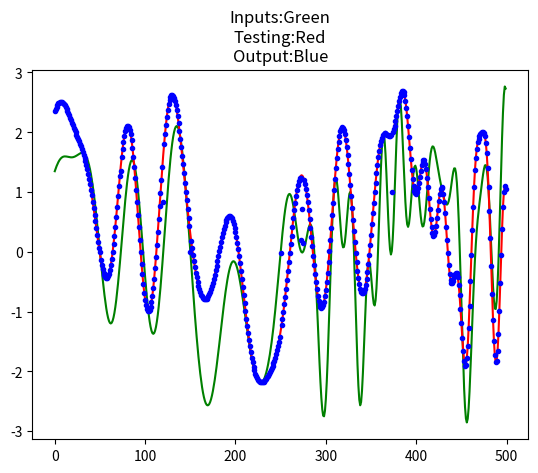

The script that saved this image:
import math
import matplotlib.pyplot as plt
import numpy as np


class Adaline:
    """
    example class for Adaline with input signals for testing
    """
    weights = []
    output = []

    def __init__(self, learning_rate, iterations, inputs):
        self.learning_rate = learning_rate
        self.iterations = iterations
        self.inputs = inputs[0]
        self.desired = inputs[1]
        self.init_weights()
        self.run()

    def init_weights(self):
        """
        initializes weights for each input as 0.1.
        """
        self.weights.extend(0.1 for i in range(len(self.inputs)))

    def calc_error(self, desired, actual):
        """
        Calculates the error using desired output and actual output
        :param desired: Desired output
        :param actual: Actual output given by Adaline
        :return: error amount
        """
        return 0.5*(desired - actual)**2

    def calc_output(self):
        out = []
        for i in range(len(self.inputs)):
            out.append(self.inputs[i] * self.weights[i])
        return out

    def change_in_weight(self, desired, actual, inp):
        """
        calculates the change in weight according to the input, desired output and the output adaline gave
        :param desired: desired output
        :param actual: actual output
        :param inp: input
        :return: change in weight
        """
        change = self.learning_rate * (desired - actual) * inp
        return change

    def update_weights(self, desired, actual, inp):
        """
        updates the weights after each run
        :param desired: list of desired outputs of each input
        :param actual: list of actual outputs given by the network
        :param inp: list of inputs
        """
        for i in range(len(self.weights)):
            self.weights[i] += self.change_in_weight(desired[i], actual[i], inp[i])

    def plot(self):
        plt.title("Inputs:Green\nTesting:Red\nOutput:Blue")
        plt.plot(self.inputs, "g-")
        plt.plot(self.desired, "r-")
        plt.plot(self.output, "b.")
        plt.show()

    def run(self):
        """
        Run the Adaline for iteratrions amount. calculates output for each input and updates weight accordingly
        after iterations plots the input, desired, and output
        """
        for i in range(self.iterations):
            for j in range(len(self.inputs)):
                self.output = self.calc_output()
                self.update_weights(self.desired,self.output,self.inputs)
        self.plot()


def testing(t):
    # x(t)=cos[2t*cos(t)].
    x = math.cos(2*t*math.cos(t))
    return x


def identification(t):
    #  x(t)=sin[10t*sin(t)],
    x = math.sin(10*t*math.sin(t))
    return x


def input_signal(t, id=True):
    # y(t)=x(t)+0.5x(t-1)-1.5x(t-2)
    if id == True:
        y = identification(t) + 0.5*identification(t-1) - 1.5 * identification(t-2)
    else:
        y = testing(t) + 0.5 * identification(t - 1) - 1.5 * identification(t - 2)
    return y


inputs = [[],[]]
steps = np.arange(0,5,0.01)
for i in steps:
    inputs[0].append(input_signal(i))
    inputs[1].append(input_signal(i, False))

Adaline(0.1,100,inputs)
